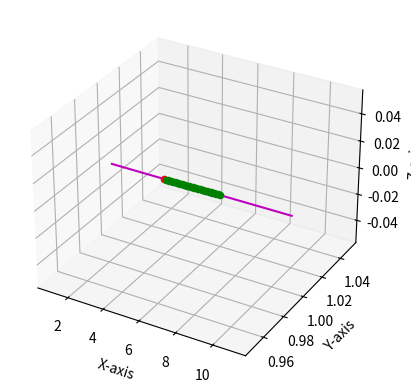
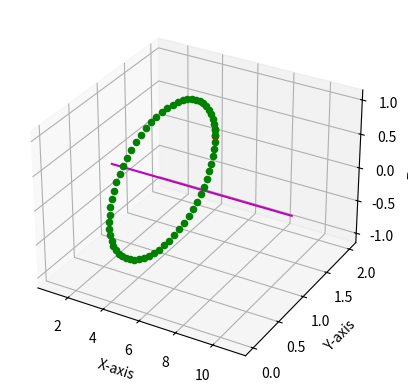

Reproduce these figures in Python, in order.
import numpy as np
from scipy.spatial.transform import Rotation as R
from scipy.linalg import logm, expm
import matplotlib.pyplot as plt

# Create a 3D axis
fig = plt.figure()
ax = fig.add_subplot(111, projection='3d')

s_hat = np.array([1, 0, 0])
q = np.array([1, 1, 0])

# Plot the screw axis
length = 10
# Calculate the endpoint of the line
endpoint = q + length * s_hat
# print(q, endpoint)
ax.plot([q[0], endpoint[0]], [q[1], endpoint[1]], [q[2], endpoint[2]], color='m')


# Calculate the twist vector
h = np.inf # pure translation
w = np.array([0, 0, 0])
v = -np.cross(s_hat, q)
twist = np.concatenate((w,v)) 
print("twist: ", twist)

twist = [0, 0, 0, 1, 0, 0]
w = twist[:3]
w_matrix = [
    [0, -w[2], w[1]],
    [w[2], 0, -w[0]],
    [-w[1], w[0], 0],
]
print("w_matrix: ", w_matrix)

S = [
    [w_matrix[0][0], w_matrix[0][1], w_matrix[0][2], twist[3]],
    [w_matrix[1][0], w_matrix[1][1], w_matrix[1][2], twist[4]],
    [w_matrix[2][0], w_matrix[2][1], w_matrix[2][2], twist[5]],
    [0, 0, 0, 0]
]

# initial pose
T0 = np.array([[1, 0, 0, 4],
    [0, 1, 0, 1],
    [0, 0, 1, 0],
    [0, 0, 0, 1]])
ax.scatter(T0[0][3], T0[1][3], T0[2][3], color='r', marker='o')

for theta in np.arange(0.1, 3.2, 0.1):
    S_theta = theta * np.array(S)

    T1 = np.dot(T0, expm(S_theta))
    # T1 = np.dot(expm(S_theta), T0)
    ax.scatter(T1[0][3], T1[1][3], T1[2][3], color='g', marker='o')

 # Set labels
ax.set_xlabel('X-axis')
ax.set_ylabel('Y-axis')
ax.set_zlabel('Z-axis')

plt.show()

# ---------------------------------------------------------

# Create a 3D axis
fig = plt.figure()
ax = fig.add_subplot(111, projection='3d')

s_hat = np.array([1, 0, 0])
q = np.array([1, 1, 0])

# Plot the screw axis
length = 10
# Calculate the endpoint of the line
endpoint = q + length * s_hat
ax.plot([q[0], endpoint[0]], [q[1], endpoint[1]], [q[2], endpoint[2]], color='m')

# Calculate the twist vector
h = 0 # pure rotation
w = s_hat
v = -np.cross(s_hat, q)
twist = np.concatenate((w,v)) 
print("twist: ", twist)

# Calculate the matrix form of the twist vector
w = twist[:3]
# w_matrix = R.from_rotvec(w).as_matrix()
w_matrix = [
    [0, -w[2], w[1]],
    [w[2], 0, -w[0]],
    [-w[1], w[0], 0],
]
print("w_matrix: ", w_matrix)

S = [
    [w_matrix[0][0], w_matrix[0][1], w_matrix[0][2], twist[3]],
    [w_matrix[1][0], w_matrix[1][1], w_matrix[1][2], twist[4]],
    [w_matrix[2][0], w_matrix[2][1], w_matrix[2][2], twist[5]],
    [0, 0, 0, 0]
]

# Initial pose
T0 = np.array([[1, 0, 0, 4],
    [0, 1, 0, 2],
    [0, 0, 1, 0],
    [0, 0, 0, 1]])
ax.scatter(T0[0][3], T0[1][3], T0[2][3], color='r', marker='o')

# Calculate the transformation of the point when moved by theta along the screw axis
for theta in np.arange(0.1, 6.4, 0.1):
    S_theta = theta * np.array(S)

    # T1 = np.dot(T0, expm(S_theta))
    T1 = np.dot(expm(S_theta), T0)
    ax.scatter(T1[0][3], T1[1][3], T1[2][3], color='g', marker='o')

 # Set labels
ax.set_xlabel('X-axis')
ax.set_ylabel('Y-axis')
ax.set_zlabel('Z-axis')

plt.show()
